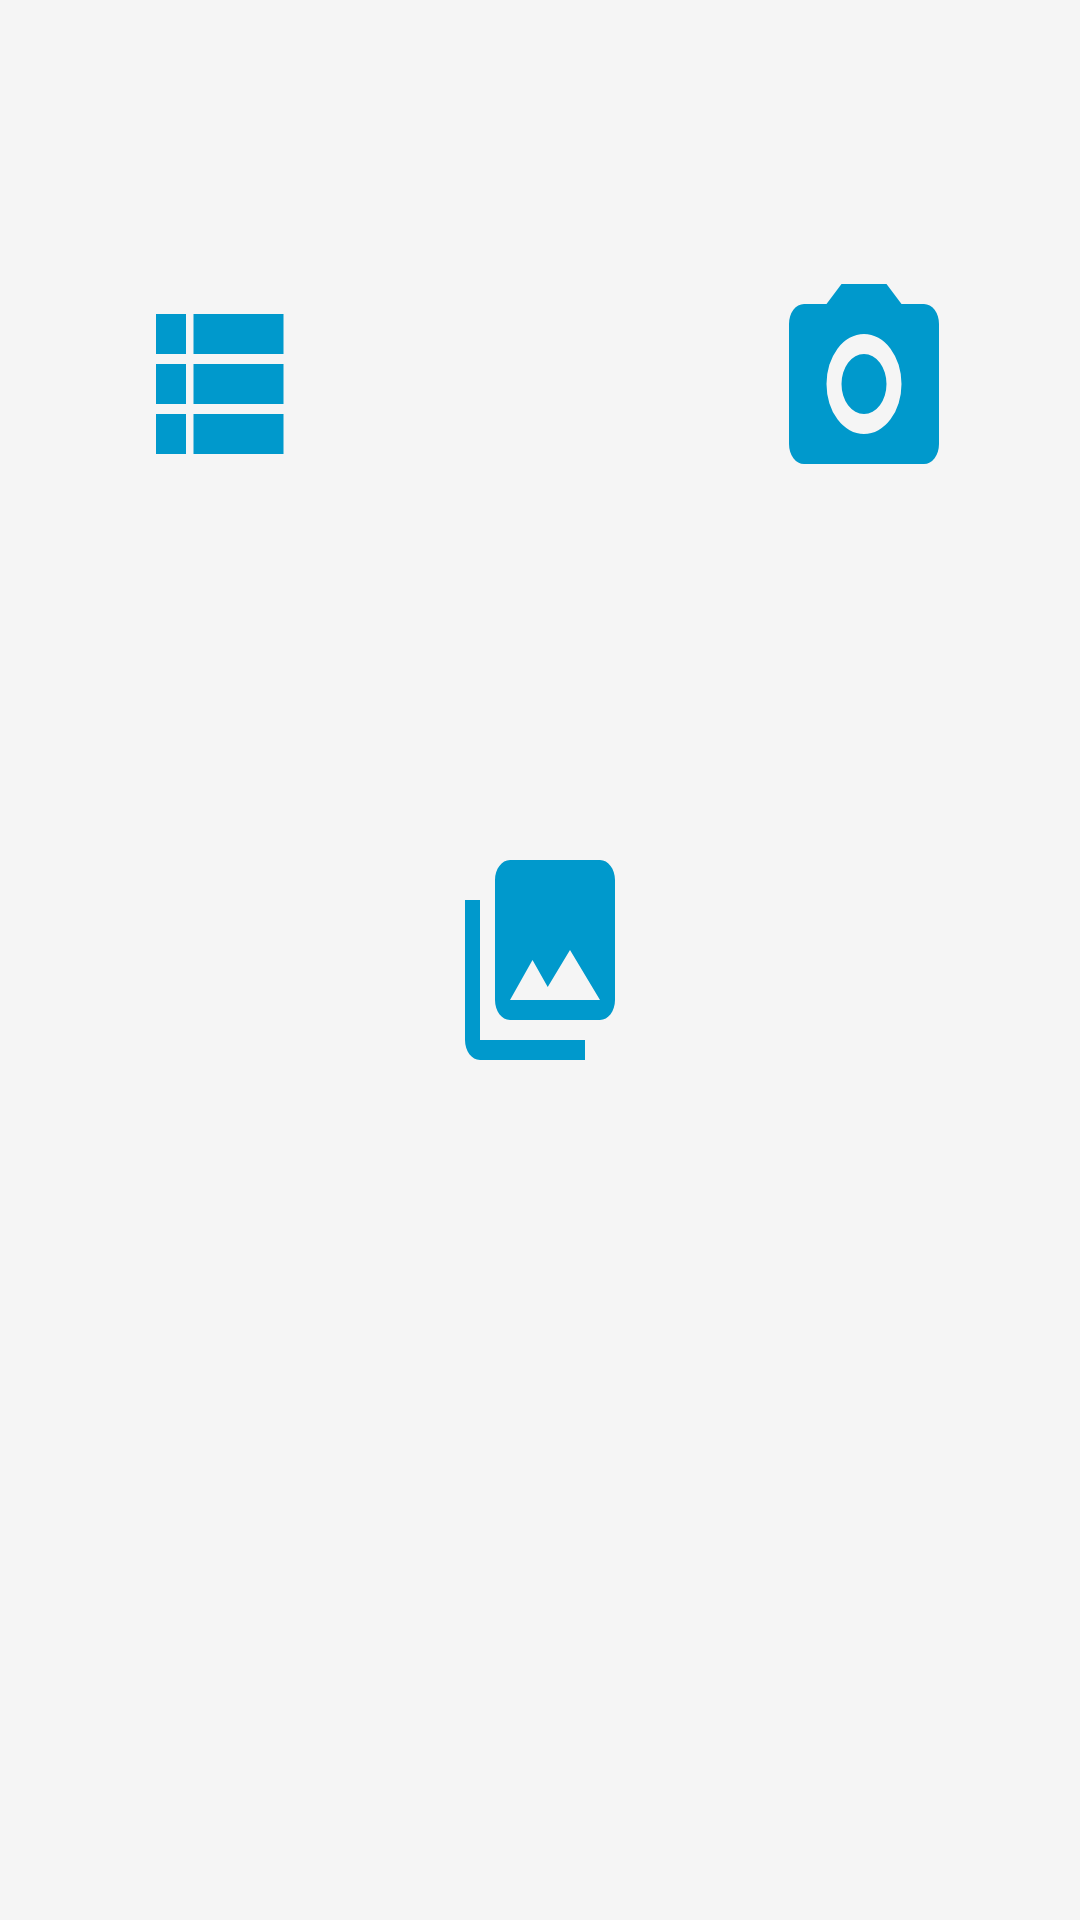

The Android layout XML behind this screen, and the referenced resources:
<!-- AndroidManifest.xml: application theme NoActionBar -->
<!-- res/layout/dialog_photo_picker.xml -->
<?xml version="1.0" encoding="utf-8"?>
<RelativeLayout xmlns:android="http://schemas.android.com/apk/res/android"
    xmlns:app="http://schemas.android.com/apk/res-auto"
    android:layout_width="match_parent"
    android:layout_height="wrap_content"
    android:layout_gravity="center"
    android:layout_marginLeft="32dp"
    android:layout_marginEnd="32dp"
    android:paddingBottom="64dp"
    android:paddingTop="64dp"
    android:orientation="vertical"
    android:theme="@style/AppDialogTheme"
    android:layout_marginStart="32dp">

    <ImageButton
        android:id="@+id/iv_gallery_app"
        android:layout_margin="24dp"
        android:layout_width="60dp"
        android:layout_height="80dp"
        android:layout_toLeftOf="@id/iv_gallery_phone"
        android:background="@android:color/transparent"
        android:scaleType="fitXY"
        app:srcCompat="@drawable/ic_view_list_blue_24dp"
        android:layout_toStartOf="@id/iv_gallery_phone" />

    <ImageButton
        android:id="@+id/iv_gallery_phone"
        android:layout_centerInParent="true"
        android:layout_width="60dp"
        android:layout_margin="24dp"
        android:layout_height="80dp"
        android:background="@android:color/transparent"
        android:scaleType="fitXY"
        app:srcCompat="@drawable/ic_photo_library_black_24dp" />

    <ImageButton
        android:id="@+id/iv_camera"
        android:layout_width="60dp"
        android:layout_height="80dp"
        android:layout_margin="24dp"
        android:layout_toRightOf="@id/iv_gallery_phone"
        android:background="@android:color/transparent"
        android:scaleType="fitXY"
        app:srcCompat="@drawable/ico_vec_camera"
        android:layout_toEndOf="@id/iv_gallery_phone" />

</RelativeLayout>
<!-- resources referenced by this layout -->
<resources>
  <!-- drawable ic_photo_library_black_24dp (drawable) -->
  <vector xmlns:android="http://schemas.android.com/apk/res/android"
          android:width="24dp"
          android:height="24dp"
          android:viewportWidth="24.0"
          android:viewportHeight="24.0">
      <path
          android:fillColor="@android:color/holo_blue_dark"
          android:pathData="M22,16L22,4c0,-1.1 -0.9,-2 -2,-2L8,2c-1.1,0 -2,0.9 -2,2v12c0,1.1 0.9,2 2,2h12c1.1,0 2,-0.9 2,-2zM11,12l2.03,2.71L16,11l4,5L8,16l3,-4zM2,6v14c0,1.1 0.9,2 2,2h14v-2L4,20L4,6L2,6z"/>
  </vector>
  <!-- drawable ic_view_list_blue_24dp (drawable) -->
  <?xml version="1.0" encoding="UTF-8" standalone="no"?>
  <vector xmlns:android="http://schemas.android.com/apk/res/android" android:height="24dp" android:viewportHeight="24.0" android:viewportWidth="24.0" android:width="24dp">
      <path android:fillColor="@android:color/holo_blue_dark" android:pathData="M4,14h4v-4L4,10v4zM4,19h4v-4L4,15v4zM4,9h4L8,5L4,5v4zM9,14h12v-4L9,10v4zM9,19h12v-4L9,15v4zM9,5v4h12L21,5L9,5z"/>
  </vector>
  <!-- drawable ico_vec_camera (drawable) -->
  <?xml version="1.0" encoding="utf-8"?>
      <vector xmlns:android="http://schemas.android.com/apk/res/android"
          android:height="120dp"
          android:width="180dp"
          android:viewportWidth="24"
          android:viewportHeight="24">
          <path android:fillColor="@android:color/holo_blue_dark" android:pathData="M4,4H7L9,2H15L17,4H20A2,2 0 0,1 22,6V18A2,2 0 0,1 20,20H4A2,2 0 0,1 2,18V6A2,2 0 0,1 4,4M12,7A5,5 0 0,0 7,12A5,5 0 0,0 12,17A5,5 0 0,0 17,12A5,5 0 0,0 12,7M12,9A3,3 0 0,1 15,12A3,3 0 0,1 12,15A3,3 0 0,1 9,12A3,3 0 0,1 12,9Z" />
  </vector>
  <style name="AppDialogTheme" parent="Theme.AppCompat.Light.Dialog">
          <item name="android:windowIsTranslucent">true</item>
          <item name="android:textColor">@color/colorPrimaryDark</item>
          <item name="android:windowBackground">@android:color/transparent</item>
          
      </style>
  <style name="NoActionBar" parent="AppTheme.NoActionBar">
          <item name="colorPrimary">@color/colorPrimary</item>
          <item name="android:textColor">@color/colorText</item>
          <item name="colorPrimaryDark">@color/colorPrimaryDark</item>
          <item name="colorAccent">@color/colorAccent</item>
          <item name="android:colorBackground">@color/colorBackground</item>
          <item name="android:windowNoTitle">true</item>
          <item name="android:actionMenuTextColor">@android:color/black</item>
          <item name="android:itemTextAppearance">@android:color/black</item>
          <item name="android:buttonStyle">@style/MyButton</item>
      </style>
  <color name="colorPrimaryDark">#000000</color>
  <style name="AppTheme.NoActionBar" parent="Theme.AppCompat.Light.NoActionBar">
          <item name="windowActionBar">false</item>
          <item name="windowNoTitle">true</item>
      </style>
  <color name="colorPrimary">#558b2f</color>
  <color name="colorText">#ffffff</color>
  <color name="colorAccent">#e5e53935</color>
  <color name="colorBackground">#f5f5f5</color>
  <style name="MyButton" parent="android:Widget.Button">
          <item name="android:background">@drawable/button_state</item>
      </style>
</resources>
